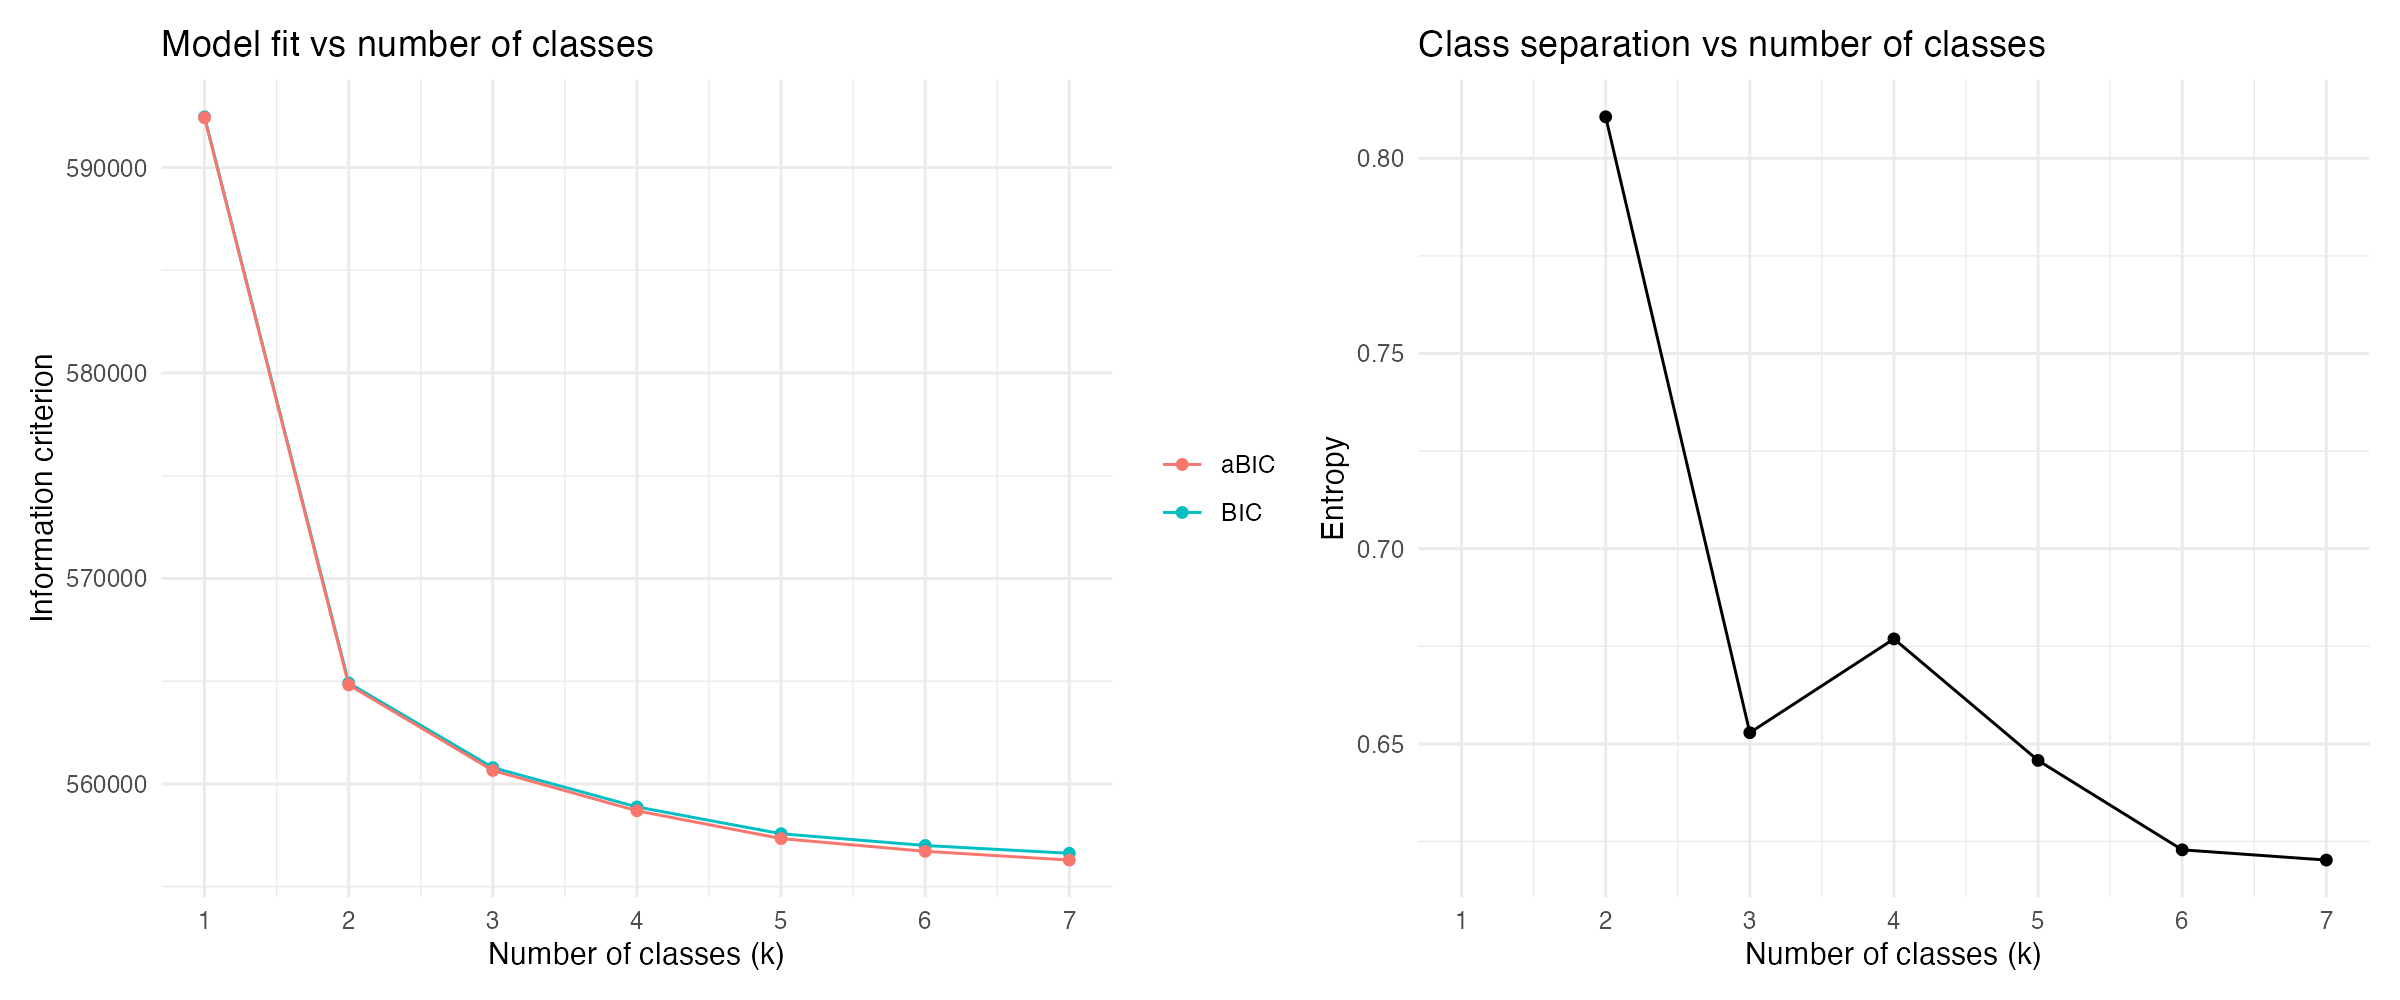

Values plotted in this chart, from the file beside it:
k, log_likelihood, npar, bic, aic, abic, entropy, smallest_class_pct
1, -296159, 14, 592468, 592346, 592424, NA, 100
2, -282303, 29, 564916, 564663, 564824, 0.8106, 25.5
3, -280162, 44, 560795, 560411, 560655, 0.6529, 24.2
4, -279124, 59, 558881, 558366, 558693, 0.6769, 5.8
5, -278391, 74, 557576, 556930, 557341, 0.6458, 5
6, -278025, 89, 557004, 556227, 556721, 0.6229, 6.3
7, -277755, 104, 556625, 555718, 556295, 0.6202, 3.1
